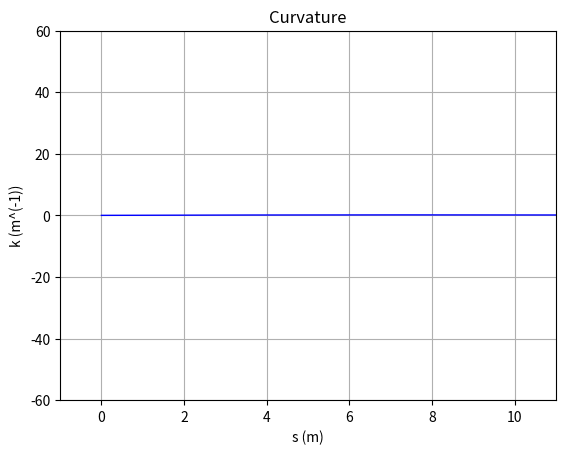
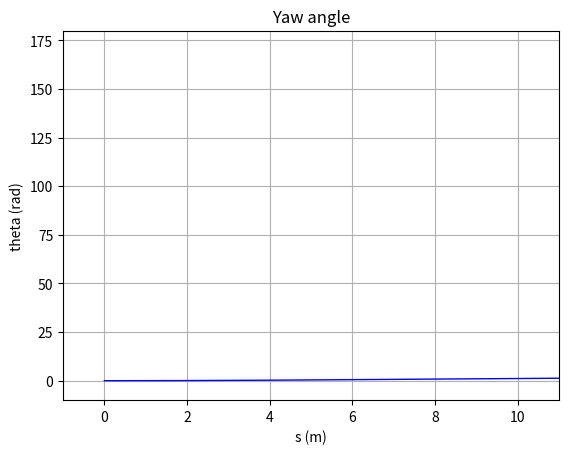
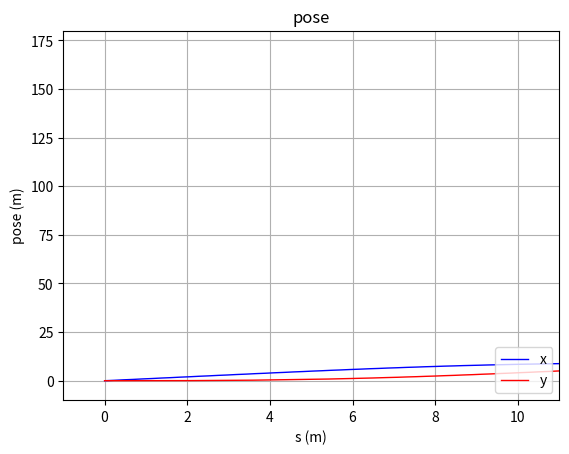
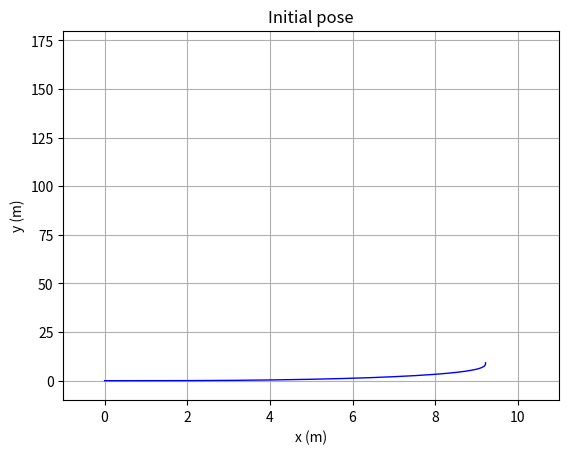
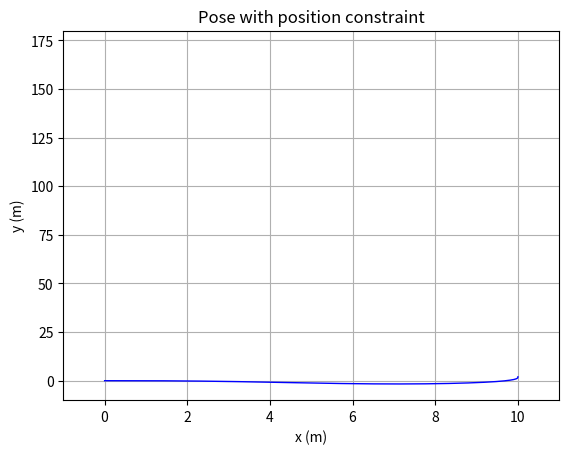

These figures' Python source, in order:
import numpy as np
import matplotlib as mpl
import matplotlib.pyplot as plt
import pylab
import math 

# Trajectory Generation
class Trajectory_Generation(object):
  def __init__(self):
  # Public Variables and Parameters
    self.x_0 = 0.0
    self.y_0 = 0.0
    self.theta_0 = 0.0
    self.s_0 = 0.0
    self.k_0 = 0.0

    self.x_f = 10.0
    self.y_f = 2.0
    self.theta_f = math.pi/2
    self.k_f = 0.0
    #self.X_f = np.matrix([[x_f],[y_f],[theta_f],[k_f]])
    
    self.n_pas = 200 # number of steps for Simpson method integral approximation
    self.n_newt = 20 # number of iterations for the Newton zero approximation method

  # Unknowns
    self.a = 0.0
    self.b = 0.0
    self.c = 0.0
    self.d = 0.0
    self.s_f = 0.0
    #self.Q = np.matrix([[a],[b],[c],[d],[s_f]])

  # Initializations
    self.a = self.k_0
    self.d = 0.000
    self.s_f = np.sqrt(self.x_f**2 + self.y_f**2)*(1 + self.theta_f*self.theta_f / 5)
    
    self.QQ = np.matrix([[self.b],[self.c]])
    
    s_f = self.s_f
    k_f = self.k_f
    k_0 = self.k_0
    d = self.d
    theta_f = self.theta_f
    QQ = self.QQ
    
    A = np.matrix([[s_f,s_f**2],[(s_f**2)/2,(s_f**3)/3]])
    B = np.matrix([[k_f-k_0-d*(s_f**3)],[theta_f-k_0*s_f-(d/4)*s_f**4]])
    QQ = np.linalg.inv(A)*B
    self.b = QQ[0,0]
    self.c = QQ[1,0]
    
    a = self.a
    b = self.b
    c = self.c
    d = self.d
    
    n_pas = self.n_pas
    resolution = s_f/n_pas
    #n_pas = int(s_f/resolution) 
    
    k = np.matrix([[0.0,0.0]])
    k[0,1] = a
    for i in range(1,n_pas+1):
      ds = resolution*i
      k_i = a + b*ds + c*(ds**2) + d*(ds**3)
      k = np.append(k, np.matrix([[ds,k_i]]), axis = 0)
      
    self.k = k
    #print(self.k[:,1])
    
    s = 0
    theta = np.matrix([[0.0,0.0]])
    theta[0,1] = 0.0
    for i in range(1,n_pas+1):
      s = resolution*i
      theta_i = a*s + b*(s**2)/2 + c*(s**3)/3 + d*(s**4)/4
      theta_i = angle(theta_i)
      theta = np.append(theta, np.matrix([[s,theta_i]]), axis = 0)
    self.theta = theta
    
    # w = np.matrix([[1]])
    # #ponderation w_i
    # for i in range(1,n_pas+1):
      # if i%2==0:
        # wi = 2
      # else:
        # wi = 4
      # if i == n_pas:
        # wi = 1
      # w = np.append(w, np.matrix([[wi]]), axis = 0)
    # #print(w)
    
    f = np.matrix([[np.cos(self.theta[0,1])]])
    #function f = cos(theta)
    for i in range(1,n_pas+1):
      f_i = np.cos(self.theta[i,1])
      f = np.append(f, np.matrix([[f_i]]), axis = 0)
    self.f = f

    g = np.matrix([[np.sin(self.theta[0,1])]])
    #function g = sin(theta)
    for i in range(1,n_pas+1):
      g_i = np.sin(self.theta[i,1])
      g = np.append(g, np.matrix([[g_i]]), axis = 0)
    self.g = g
    
    #self.s_f = np.sqrt(self.x_f**2 + self.y_f**2)*(1 + self.theta_f*self.theta_f / 5)    
    #s_f = self.s_f
    #n_pas = 2000
    #resolution = s_f/n_pas
    s_f_i = 0.0
    x = np.matrix([[s_f_i, self.x_0]])
    #function x = (ds/3)*somme des wi*fi
    y = np.matrix([[s_f_i, self.y_0]])
    #function y = (ds/3)*somme des wi*gi
    for i in range(1,n_pas+1):
      s_f_i = resolution * i
      n_pas_i = i
      #ponderations wi
      wi = np.matrix([[1]])
      for j in range(1,n_pas_i+1):
        if j%2==0:
          w_j = 2
        else:
          w_j = 4
        if j == n_pas_i:
          w_j = 1
        wi = np.append(wi, np.matrix([[w_j]]), axis = 0)
      # function fi identique a f = cos(theta) pour la meme resolution
      # x_j = somme des w_j*f_j
      x_j = 0.0
      for j in range(0,n_pas_i+1):
        x_j += wi[j,0]*f[j,0]
      x_i = (resolution/3)*x_j
      x = np.append(x, np.matrix([[s_f_i, x_i]]), axis = 0)
      # function gi identique a g = sin(theta) pour la meme resolution
      # y_j = somme des w_j*g_j
      y_j = 0.0
      for j in range(0,n_pas_i+1):
        y_j += wi[j,0]*g[j,0]
      y_i = (resolution/3)*y_j
      y = np.append(y, np.matrix([[s_f_i, y_i]]), axis = 0)
    self.x = x
    self.y = y
    #print(self.x)
    
    
  def update(self): # Deplacement du point final (x_f;y_f) a la bonne place
  # Satisfaction de contrainte de positions initial et finale avec methode de Newton
    
    #Initializations
    n_pas = self.n_pas # number of steps for Simpson method integral approximation
    n_newt = self.n_newt # number of iterations for the Newton zero approximation method
    X_b = np.matrix([[self.x_f],[self.y_f],[self.theta_f],[self.k_f]])
    a = self.a
    
    b_k = self.b
    c_k = self.c
    d_k = self.d
    s_f_k = self.s_f
    Q_k = np.matrix([[b_k],[c_k],[d_k],[s_f_k]])
    
    for k in range(1,n_newt+1):
      ## x_k and y_k computation
      #curvature k_k
      #angle theta_k
      #function f_k = cos(theta_k)
      #function g_k = sin(theta_k)
      resolution_k = s_f_k/n_pas
      k_k = np.matrix([[0.0,a]])
      theta_k = np.matrix([[0.0,0.0]])
      f_k = np.matrix([[np.cos(theta_k[0,1])]])
      g_k = np.matrix([[np.sin(theta_k[0,1])]])
      for i in range(1,n_pas+1):
        s = resolution_k*i
        k_i = a + b_k*s + c_k*(s**2) + d_k*(s**3)
        k_k = np.append(k_k, np.matrix([[s,k_i]]), axis = 0)
        theta_i = a*s + b_k*(s**2)/2 + c_k*(s**3)/3 + d_k*(s**4)/4
        theta_i = angle(theta_i)
        theta_k = np.append(theta_k, np.matrix([[s,theta_i]]), axis = 0)
        f_i = np.cos(theta_k[i,1])
        f_k = np.append(f_k, np.matrix([[f_i]]), axis = 0)
        g_i = np.sin(theta_k[i,1])
        g_k = np.append(g_k, np.matrix([[g_i]]), axis = 0)
      #function x_k[i,1] = (ds/3)*somme des w_j*f[j,0]
      #function y_k[i,1] = (ds/3)*somme des w_j*g[j,0]
      s_f_i = 0.0
      x_k = np.matrix([[s_f_i, self.x_0]])
      y_k = np.matrix([[s_f_i, self.y_0]])
      for i in range(1,n_pas+1):
        s_f_i = resolution_k * i
        n_pas_i = i
        #ponderations wi
        wi = np.matrix([[1]])
        for j in range(1,n_pas_i+1):
          if j%2==0:
            w_j = 2
          else:
            w_j = 4
          if j == n_pas_i:
            w_j = 1
          wi = np.append(wi, np.matrix([[w_j]]), axis = 0)
        # functions f_k[j,0] de f_k = cos(theta_k)
        # x_j = somme des w_j*f_j
        x_j = 0.0
        for j in range(0,n_pas_i+1):
          x_j += wi[j,0]*f_k[j,0]
        x_i = (resolution_k/3)*x_j
        x_k = np.append(x_k, np.matrix([[s_f_i, x_i]]), axis = 0)
        # functions g_k[j,0] de g_k = sin(theta_k)
        # y_j = somme des w_j*g_j
        y_j = 0.0
        for j in range(0,n_pas_i+1):
          y_j += wi[j,0]*g_k[j,0]
        y_i = (resolution_k/3)*y_j
        y_k = np.append(y_k, np.matrix([[s_f_i, y_i]]), axis = 0)
      
      ## constraint function H_k
      H_k = np.matrix([[x_k[n_pas,1]],[y_k[n_pas,1]],[theta_k[n_pas,1]],[k_k[n_pas,1]]])
      
      ## constraint Jacobian matrix computation H_dq_k
      # w_k
      w_k = np.matrix([[1]])
      for i in range(1,n_pas+1):
        if i%2==0:
          wi = 2
        else:
          wi = 4
        if i == n_pas:
          wi = 1
        w_k = np.append(w_k, np.matrix([[wi]]), axis = 0)
      # x_db_k  = -(ds/6)*somme des (s^2)*w_k*g_k
      # x_dc_k  = -(ds/9)*somme des (s^3)*w_k*g_k
      # x_dd_k  = -(ds/12)*somme des (s^4)*w_k*g_k
      # y_db_k  = (ds/6)*somme des (s^2)*w_k*f_k
      # y_dc_k  = (ds/9)*somme des (s^3)*w_k*f_k
      # y_dd_k  = (ds/12)*somme des (s^4)*w_k*f_k
      x_db_i = 0.0
      x_dc_i = 0.0
      x_dd_i = 0.0
      y_db_i = 0.0
      y_dc_i = 0.0
      y_dd_i = 0.0
      for i in range(0,n_pas+1):
        si = resolution_k*i
        x_db_i += (si**2)*w_k[i,0]*g_k[i,0]
        x_dc_i += (si**3)*w_k[i,0]*g_k[i,0]
        x_dd_i += (si**4)*w_k[i,0]*g_k[i,0]
        y_db_i += (si**2)*w_k[i,0]*f_k[i,0]
        y_dc_i += (si**3)*w_k[i,0]*f_k[i,0]
        y_dd_i += (si**4)*w_k[i,0]*f_k[i,0]
      x_db_k = -(resolution_k/6)*x_db_i
      x_dc_k = -(resolution_k/9)*x_dc_i
      x_dd_k = -(resolution_k/12)*x_dd_i
      y_db_k = (resolution_k/6)*y_db_i
      y_dc_k = (resolution_k/9)*y_dc_i
      y_dd_k = (resolution_k/12)*y_dd_i
      # x_ds_f_k  = cos(theta_k[n_pas,1])
      x_ds_f_k  = f_k[n_pas,0]
      # y_ds_f_k  = sin(theta_k[n_pas,1])
      y_ds_f_k  = g_k[n_pas,0]
      # theta_db_k  = s_f_k^2/2
      theta_db_k = (s_f_k**2)/2
      # theta_dc_k  = s_f_k^3/3
      theta_dc_k = (s_f_k**3)/3
      # theta_dd_k  = s_f_k^4/4
      theta_dd_k = (s_f_k**4)/4
      # theta_ds_f_k  = k_k[n_pas,1]
      theta_ds_f_k = k_k[n_pas,1]
      # k_db_k  = s_f_k
      k_db_k = s_f_k
      # k_dc_k  = s_f_k^2
      k_dc_k = s_f_k**2
      # k_dd_k  = s_f_k^3
      k_dd_k = s_f_k**3
      # k_ds_f_k  = dk_k/ds_f_k
      k_ds_f_k = b_k + 2*c_k*s_f_k + 3*d_k*(s_f_k**2)
      
      H_dq_k = np.matrix([[0.0,0.0,0.0,0.0],[0.0,0.0,0.0,0.0],[0.0,0.0,0.0,0.0],[0.0,0.0,0.0,0.0]])
      # x
      H_dq_k[0,0] = x_db_k
      H_dq_k[0,1] = x_dc_k
      H_dq_k[0,2] = x_dd_k
      H_dq_k[0,3] = x_ds_f_k
      # y
      H_dq_k[1,0] = y_db_k
      H_dq_k[1,1] = y_dc_k
      H_dq_k[1,2] = y_dd_k
      H_dq_k[1,3] = y_ds_f_k
      # theta
      H_dq_k[2,0] = theta_db_k
      H_dq_k[2,1] = theta_dc_k
      H_dq_k[2,2] = theta_dd_k
      H_dq_k[2,3] = theta_ds_f_k
      # k
      H_dq_k[3,0] = k_db_k
      H_dq_k[3,1] = k_dc_k
      H_dq_k[3,2] = k_dd_k
      H_dq_k[3,3] = k_ds_f_k
      
      # Q_k+1 = H_dq_k^-1 * (X_b-H_k) + Q_k
      Q_new = np.linalg.inv(H_dq_k)*(X_b-H_k) + Q_k
      Q_k = Q_new
      b_k = Q_new[0,0]
      c_k = Q_new[1,0]
      d_k = Q_new[2,0]
      s_f_k = Q_new[3,0]
      
    self.x_k = x_k
    self.y_k = y_k
      
  def __theta__(self, b, c, d, s):
    theta = self.a*s + (b/2)*s*s + (c/3)*s*s*s + (d/4)*s*s*s*s
    return theta
    
  def __k__(self, b, c, d, s):
    k = self.a + b*s + c*s*s + d*s*s*s
    return k
    
    
def angle(x):
  pi = math.pi
  twopi = 2*pi
  return (x+pi)%twopi-pi

# Initializations
Gene = Trajectory_Generation()
Gene.update()

# Plot
fig_curve = plt.figure()
ax_curve = fig_curve.add_subplot(111)
line_curve = mpl.lines.Line2D(Gene.k[:,0], Gene.k[:,1], c = 'blue', ls = '-',lw = 1)
ax_curve.add_line(line_curve)
plt.xlim([-1.0, 11.0])
plt.ylim([-60.0, 60.0])
plt.title('Curvature')
plt.xlabel('s (m)')
plt.ylabel('k (m^(-1))')
#plt.legend(('front', 'rear'), loc='lower right')
plt.grid()
plt.draw()

fig_theta = plt.figure()
ax_theta = fig_theta.add_subplot(111)
line_theta = mpl.lines.Line2D(Gene.theta[:,0], Gene.theta[:,1], c = 'blue', ls = '-',lw = 1)
ax_theta.add_line(line_theta)
plt.xlim([-1.0, 11.0])
plt.ylim([-10.0, 180.0])
plt.title('Yaw angle')
plt.xlabel('s (m)')
plt.ylabel('theta (rad)')
plt.grid()
plt.draw()

fig_xy = plt.figure()
ax_xy = fig_xy.add_subplot(111)
line_x = mpl.lines.Line2D(Gene.x[:,0], Gene.x[:,1], c = 'blue', ls = '-',lw = 1)
line_y = mpl.lines.Line2D(Gene.y[:,0], Gene.y[:,1], c = 'red', ls = '-',lw = 1)
ax_xy.add_line(line_x)
ax_xy.add_line(line_y)
plt.xlim([-1.0, 11.0])
plt.ylim([-10.0, 180.0])
plt.title('pose')
plt.xlabel('s (m)')
plt.ylabel('pose (m)')
plt.legend(('x', 'y'), loc='lower right')
plt.grid()
plt.draw()

fig_pose = plt.figure()
ax_pose = fig_pose.add_subplot(111)
line_pose = mpl.lines.Line2D(Gene.x[:,1], Gene.y[:,1], c = 'blue', ls = '-',lw = 1)
ax_pose.add_line(line_pose)
plt.xlim([-1.0, 11.0])
plt.ylim([-10.0, 180.0])
plt.title('Initial pose')
plt.xlabel('x (m)')
plt.ylabel('y (m)')
plt.grid()
plt.draw()

# fig_pose = plt.figure()
# ax_pose = fig_pose.add_subplot(111)
# ax_pose.plot(Gene.x_k[:,1], Gene.y_k[:,1], 'b^')
# plt.xlim([-1.0, 11.0])
# plt.ylim([-10.0, 180.0])
# plt.title('Pose with position constraint')
# plt.xlabel('x (m)')
# plt.ylabel('y (m)')
# plt.grid()
# plt.draw()

fig_pose = plt.figure()
ax_pose = fig_pose.add_subplot(111)
line_pose = mpl.lines.Line2D(Gene.x_k[:,1], Gene.y_k[:,1], c = 'blue', ls = '-',lw = 1)
ax_pose.add_line(line_pose)
plt.xlim([-1.0, 11.0])
plt.ylim([-10.0, 180.0])
plt.title('Pose with position constraint')
plt.xlabel('x (m)')
plt.ylabel('y (m)')
plt.grid()
plt.draw()

plt.show()